Run: headless pygame with SDL's dummy video driver; simulated clock (each Clock.tick advances the game by its frame time, no real sleeping); random seed 0; keys injected as events and as key.get_pressed() state; no mouse input.
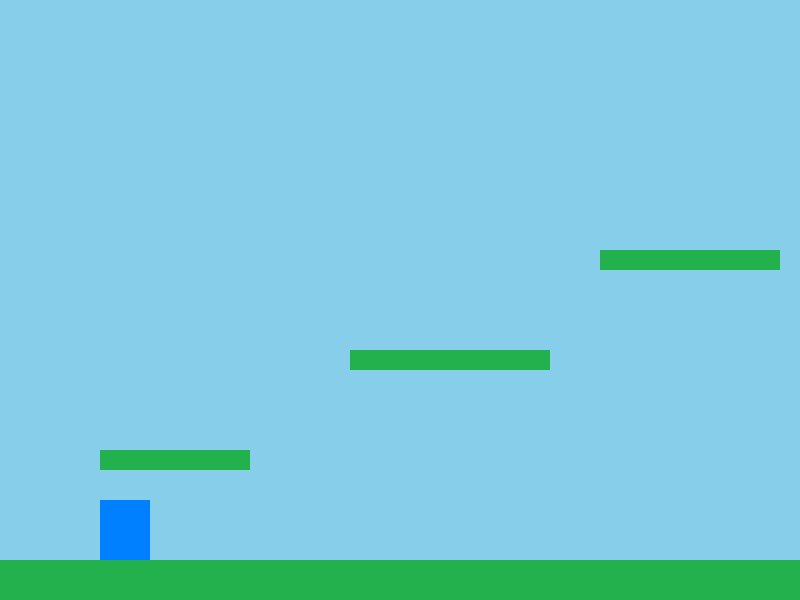
Frame 1 of 4 · flips 1–60 · no input
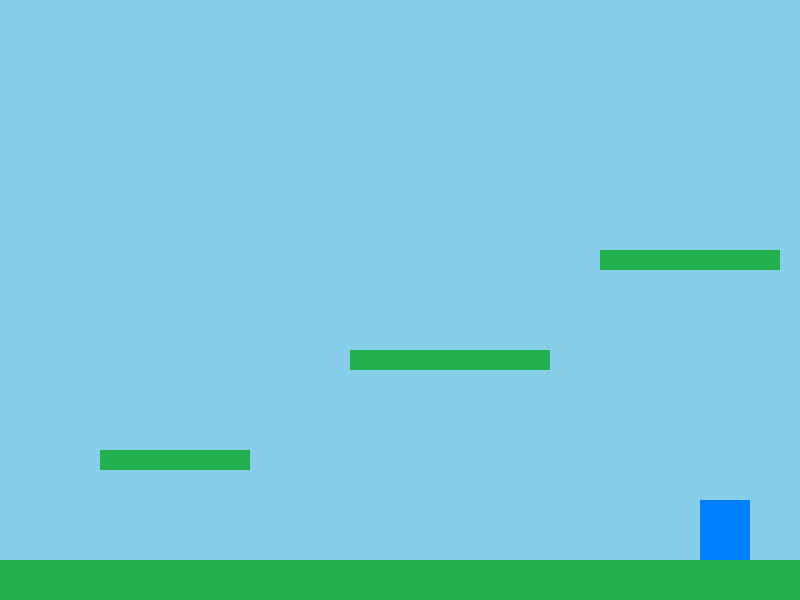
Frame 2 of 4 · flips 61–180 · tapped SPACE, RETURN · held RIGHT (→), D
Frame 3 of 4 · flips 181–300 · held DOWN (↓), S · screen unchanged from frame 2, image omitted
Frame 4 of 4 · flips 301–420 · held LEFT (←), A, UP (↑), W · screen same as frame 1, image omitted

The pygame program that drew these frames:

import pygame
import sys

# Game settings
SCREEN_WIDTH = 800
SCREEN_HEIGHT = 600
FPS = 60
GRAVITY = 0.5

# Player settings
PLAYER_WIDTH = 50
PLAYER_HEIGHT = 60
PLAYER_COLOR = (0, 128, 255)
PLAYER_SPEED = 5
PLAYER_JUMP_POWER = 12

# Platform settings
PLATFORM_COLOR = (34, 177, 76)
PLATFORM_LIST = [
    (0, SCREEN_HEIGHT - 40, SCREEN_WIDTH, 40),   # ground
    (100, 450, 150, 20),
    (350, 350, 200, 20),
    (600, 250, 180, 20)
]


class Player(pygame.sprite.Sprite):
    def __init__(self, platforms):
        super().__init__()
        self.image = pygame.Surface((PLAYER_WIDTH, PLAYER_HEIGHT))
        self.image.fill(PLAYER_COLOR)
        self.rect = self.image.get_rect()
        self.rect.x = 100
        self.rect.y = SCREEN_HEIGHT - PLAYER_HEIGHT - 40
        self.vel_y = 0
        self.platforms = platforms
        self.on_ground = False

    def handle_keys(self):
        keys = pygame.key.get_pressed()
        if keys[pygame.K_LEFT]:
            self.rect.x -= PLAYER_SPEED
        if keys[pygame.K_RIGHT]:
            self.rect.x += PLAYER_SPEED

    def jump(self):
        if self.on_ground:
            self.vel_y = -PLAYER_JUMP_POWER
            self.on_ground = False

    def update(self):
        self.handle_keys()
        self.vel_y += GRAVITY
        self.rect.y += self.vel_y

        # Simple collision detection with platforms
        self.on_ground = False
        for platform in self.platforms:
            if self.rect.colliderect(platform.rect) and self.vel_y > 0:
                self.rect.bottom = platform.rect.top
                self.vel_y = 0
                self.on_ground = True

        # Prevent going offscreen
        if self.rect.x < 0:
            self.rect.x = 0
        if self.rect.x > SCREEN_WIDTH - PLAYER_WIDTH:
            self.rect.x = SCREEN_WIDTH - PLAYER_WIDTH


class Platform(pygame.sprite.Sprite):
    def __init__(self, x, y, w, h):
        super().__init__()
        self.image = pygame.Surface((w, h))
        self.image.fill(PLATFORM_COLOR)
        self.rect = self.image.get_rect()
        self.rect.x = x
        self.rect.y = y


def main():
    pygame.init()
    screen = pygame.display.set_mode((SCREEN_WIDTH, SCREEN_HEIGHT))
    pygame.display.set_caption("Platformer Game")
    clock = pygame.time.Clock()

    # Create platforms
    platforms = pygame.sprite.Group()
    platform_objs = []
    for plat in PLATFORM_LIST:
        p = Platform(*plat)
        platforms.add(p)
        platform_objs.append(p)

    # Create player
    player = Player(platform_objs)
    all_sprites = pygame.sprite.Group()
    all_sprites.add(player)
    all_sprites.add(platforms)

    running = True
    while running:
        clock.tick(FPS)
        for event in pygame.event.get():
            if event.type == pygame.QUIT:
                running = False
            if event.type == pygame.KEYDOWN:
                if event.key == pygame.K_SPACE:
                    player.jump()

        # Update
        player.update()

        # Draw
        screen.fill((135, 206, 235))  # sky blue
        all_sprites.draw(screen)
        pygame.display.flip()

    pygame.quit()
    sys.exit()

if __name__ == '__main__':
    main()
